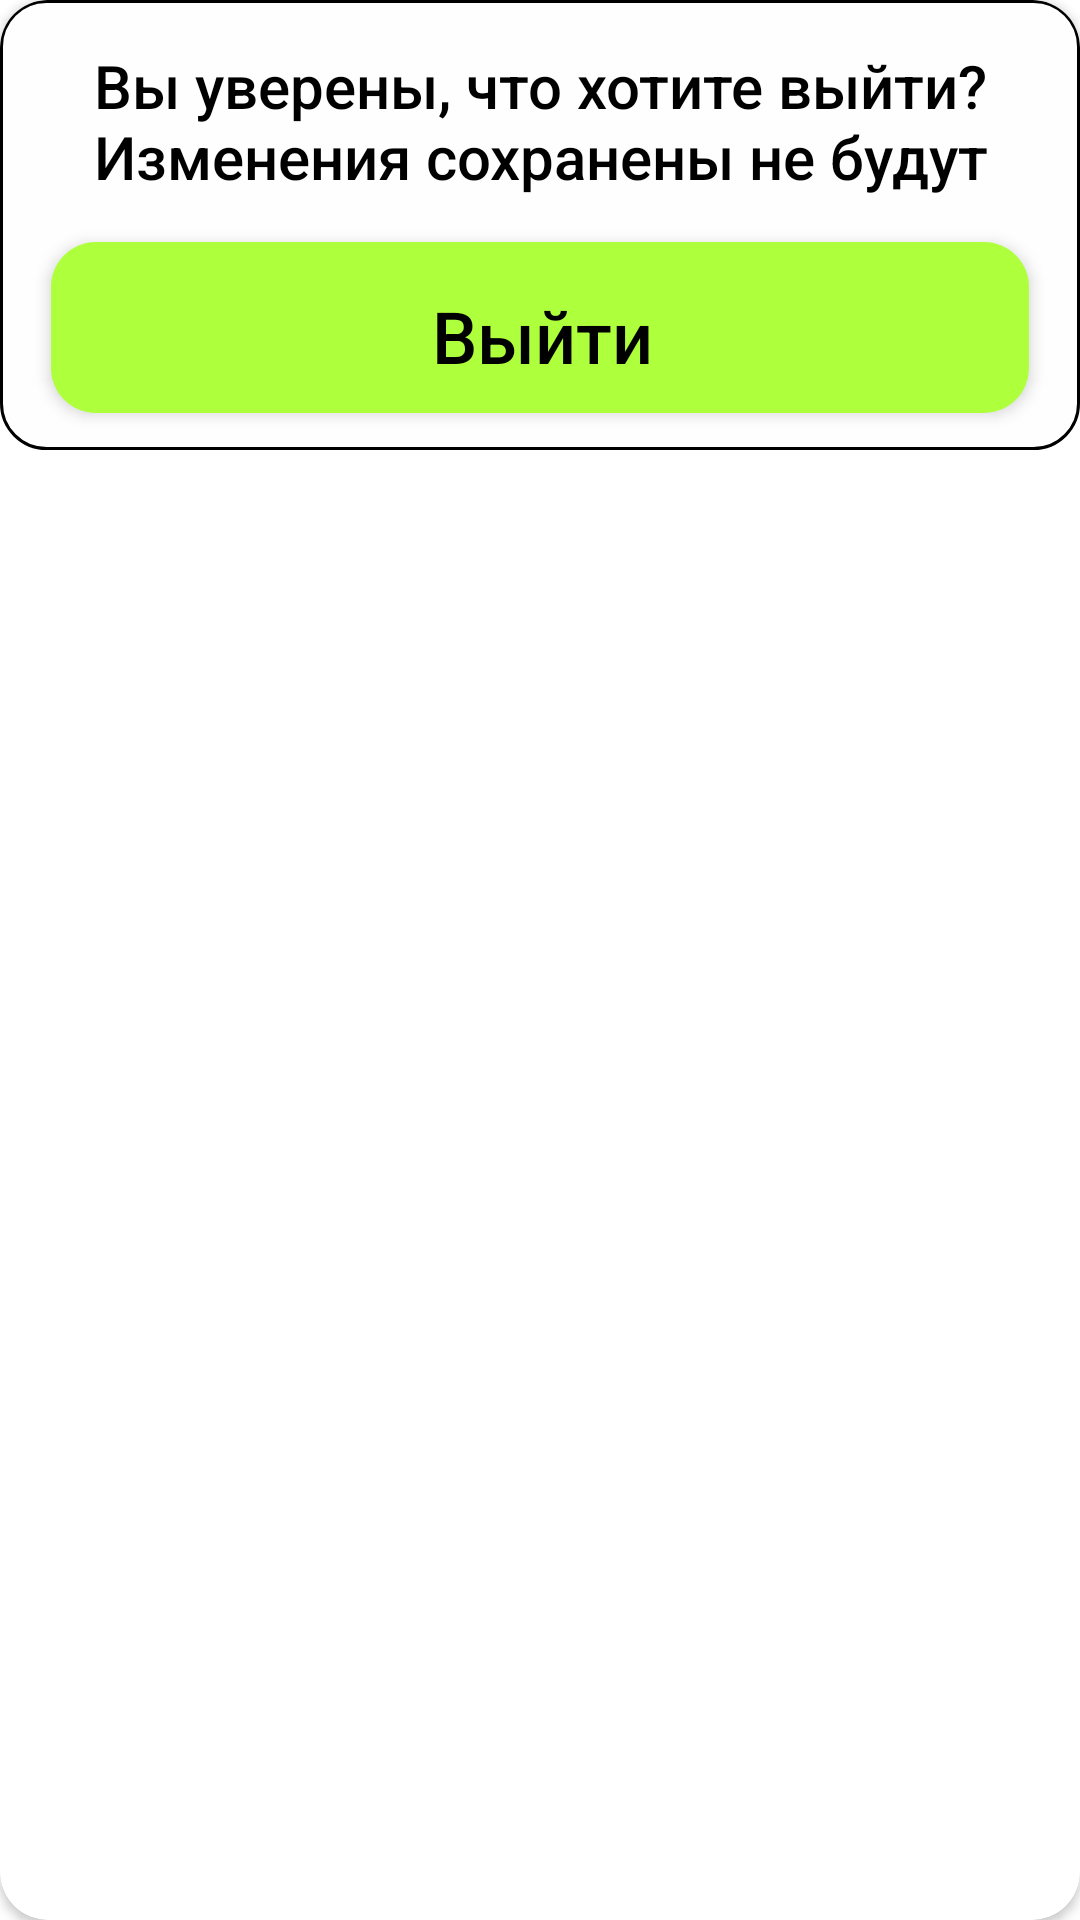

Here is an Android app screen rendered from its layout file. Give the layout XML and the strings, colors and styles it references.
<!-- AndroidManifest.xml: application theme Theme.MaterialComponents.DayNight.NoActionBar -->
<!-- res/layout/dialog_window_close.xml -->
<?xml version="1.0" encoding="utf-8"?>
<androidx.cardview.widget.CardView xmlns:android="http://schemas.android.com/apk/res/android"
    xmlns:app="http://schemas.android.com/apk/res-auto"
    android:layout_width="match_parent"
    android:layout_height="wrap_content"
    android:layout_margin="20dp"
    app:cardCornerRadius="16dp">

    <LinearLayout
        android:layout_width="match_parent"
        android:layout_height="150dp"
        android:orientation="vertical"
        android:background="@drawable/rounded_square_border">

        <TextView
            android:layout_width="wrap_content"
            android:layout_height="wrap_content"
            android:layout_gravity="center_horizontal"
            android:layout_marginTop="15dp"
            android:text="@string/dialog_message_close"
            android:textSize="20sp"
            android:textAlignment="center"
            android:fontFamily="sans-serif-medium"
            android:textColor="@color/black"/>

        <FrameLayout
            android:id="@+id/acceptButton"
            android:layout_width="match_parent"
            android:layout_height="57dp"
            android:layout_marginTop="15dp"
            android:layout_marginStart="17dp"
            android:layout_marginEnd="17dp"
            android:background="@drawable/rounded_button"
            android:clickable="true"
            android:elevation="3dp"
            android:focusable="true"
            android:layout_gravity="center_horizontal">

            <TextView
                android:layout_width="wrap_content"
                android:layout_height="wrap_content"
                android:layout_marginStart="66dp"
                android:layout_marginTop="15dp"
                android:layout_marginEnd="65dp"
                android:layout_marginBottom="14dp"
                android:fontFamily="sans-serif-medium"
                android:text="@string/close"
                android:layout_gravity="center_horizontal"
                android:textColor="@color/black"
                android:textSize="24sp" />

        </FrameLayout>
    </LinearLayout>
</androidx.cardview.widget.CardView>
<!-- resources referenced by this layout -->
<resources>
  <!-- drawable rounded_button (drawable) -->
  <?xml version="1.0" encoding="utf-8"?>
  <ripple xmlns:android="http://schemas.android.com/apk/res/android"
      android:color="#40000000">
  
      <item android:id="@android:id/background">
          <shape android:shape="rectangle">
  
              <solid android:color="#AEFF3C"/>
              <corners android:radius="15dp" />
  
          </shape>
      </item>
  
      <item android:id="@android:id/mask">
          <shape android:shape="rectangle">
              <solid android:color="@color/white"/>
              <corners android:radius="15dp"/>
          </shape>
      </item>
  
  </ripple>
  <!-- drawable rounded_square_border (drawable) -->
  <?xml version="1.0" encoding="utf-8"?>
  <shape xmlns:android="http://schemas.android.com/apk/res/android"
      android:shape="rectangle">
  
      <solid android:color="#FFFEFE"/>
      <corners android:radius="15dp" />
      <stroke android:width="1dp"
          android:color="@color/black"/>
  
  </shape>
  <string name="close">Выйти</string>
  <string name="dialog_message_close">Вы уверены, что хотите выйти? Изменения сохранены не будут</string>
  <!-- not gathered from this repository: default colours our renderer supplied (Android Studio template values) -->
  <color name="black">#FF000000</color>
  <color name="white">#FFFFFFFF</color>
</resources>
